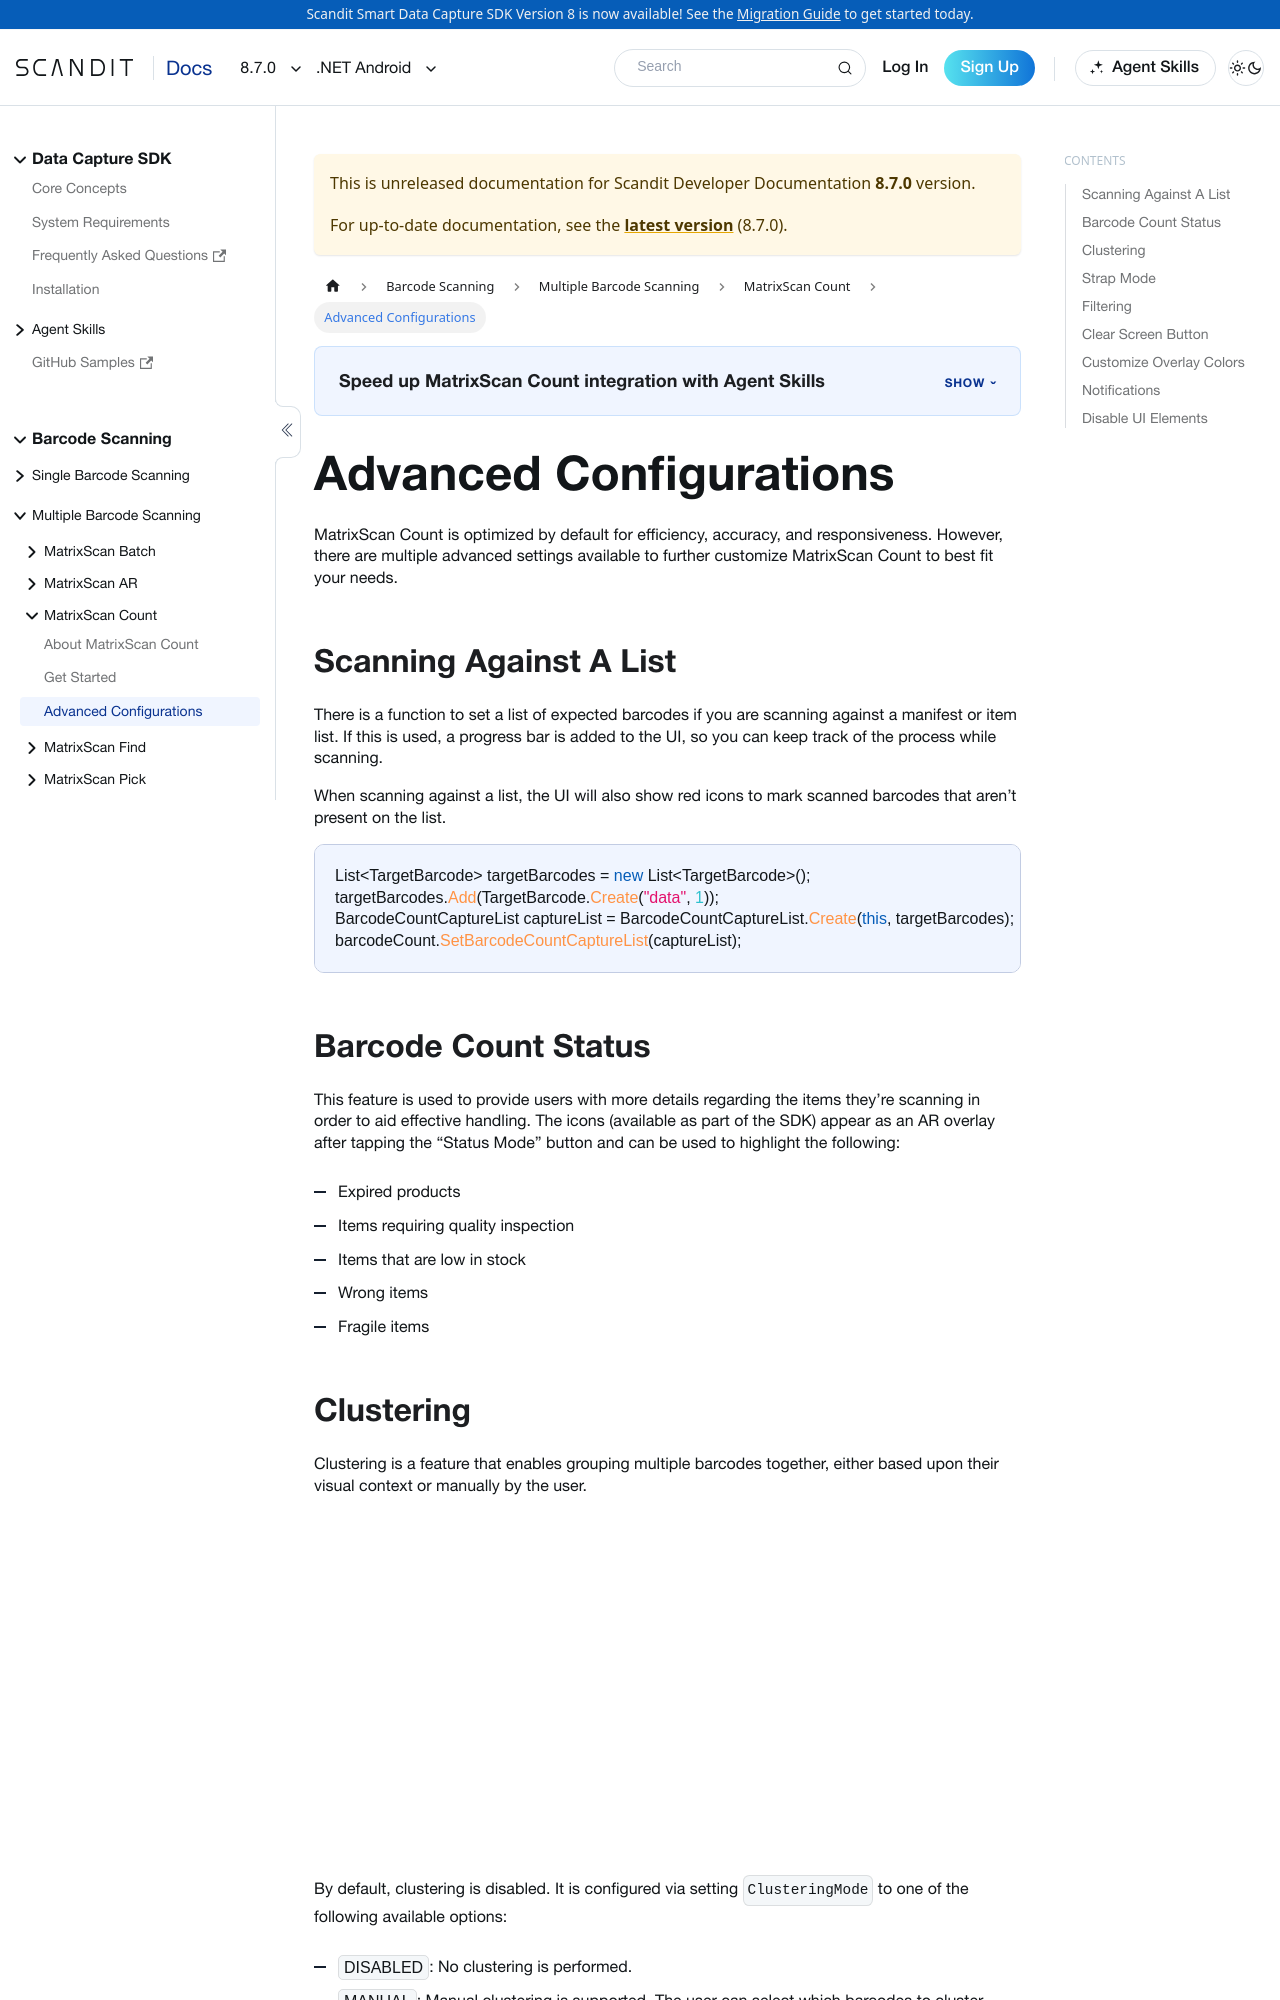

repository: Scandit/data-capture-documentation · page: pr-preview/pr-488/sdks/net/android/matrixscan-count/advanced/index.html · generator: docusaurus

---
description: "Advanced MatrixScan Count settings for .NET Android to tune counting accuracy, performance, and the user experience."
sidebar_position: 3
pagination_next: null
framework: net-android
keywords:
  - netAndroid
---

# Advanced Configurations

MatrixScan Count is optimized by default for efficiency, accuracy, and responsiveness. However, there are multiple advanced settings available to further customize MatrixScan Count to best fit your needs.

## Scanning Against A List

There is a function to set a list of expected barcodes if you are scanning against a manifest or item list. If this is used, a progress bar is added to the UI, so you can keep track of the process while scanning.

When scanning against a list, the UI will also show red icons to mark scanned barcodes that aren’t present on the list.

```csharp
List<TargetBarcode> targetBarcodes = new List<TargetBarcode>();
targetBarcodes.Add(TargetBarcode.Create("data", 1));
BarcodeCountCaptureList captureList = BarcodeCountCaptureList.Create(this, targetBarcodes);
barcodeCount.SetBarcodeCountCaptureList(captureList);
```

## Barcode Count Status

This feature is used to provide users with more details regarding the items they’re scanning in order to aid effective handling. The icons (available as part of the SDK) appear as an AR overlay after tapping the “Status Mode” button and can be used to highlight the following:

- Expired products
- Items requiring quality inspection
- Items that are low in stock
- Wrong items
- Fragile items

## Clustering

import Clustering from '../../../../partials/count/_clustering.mdx'

<Clustering />

## Strap Mode

It can be difficult to reach the shutter button if the smart device is attached to the user’s wrist by a strap or similar. In this instance, you can enable a floating shutter button that can be positioned by the end user in a more ergonomically suitable position.

```csharp
barcodeCountView.ShouldShowFloatingShutterButton = true;
```
